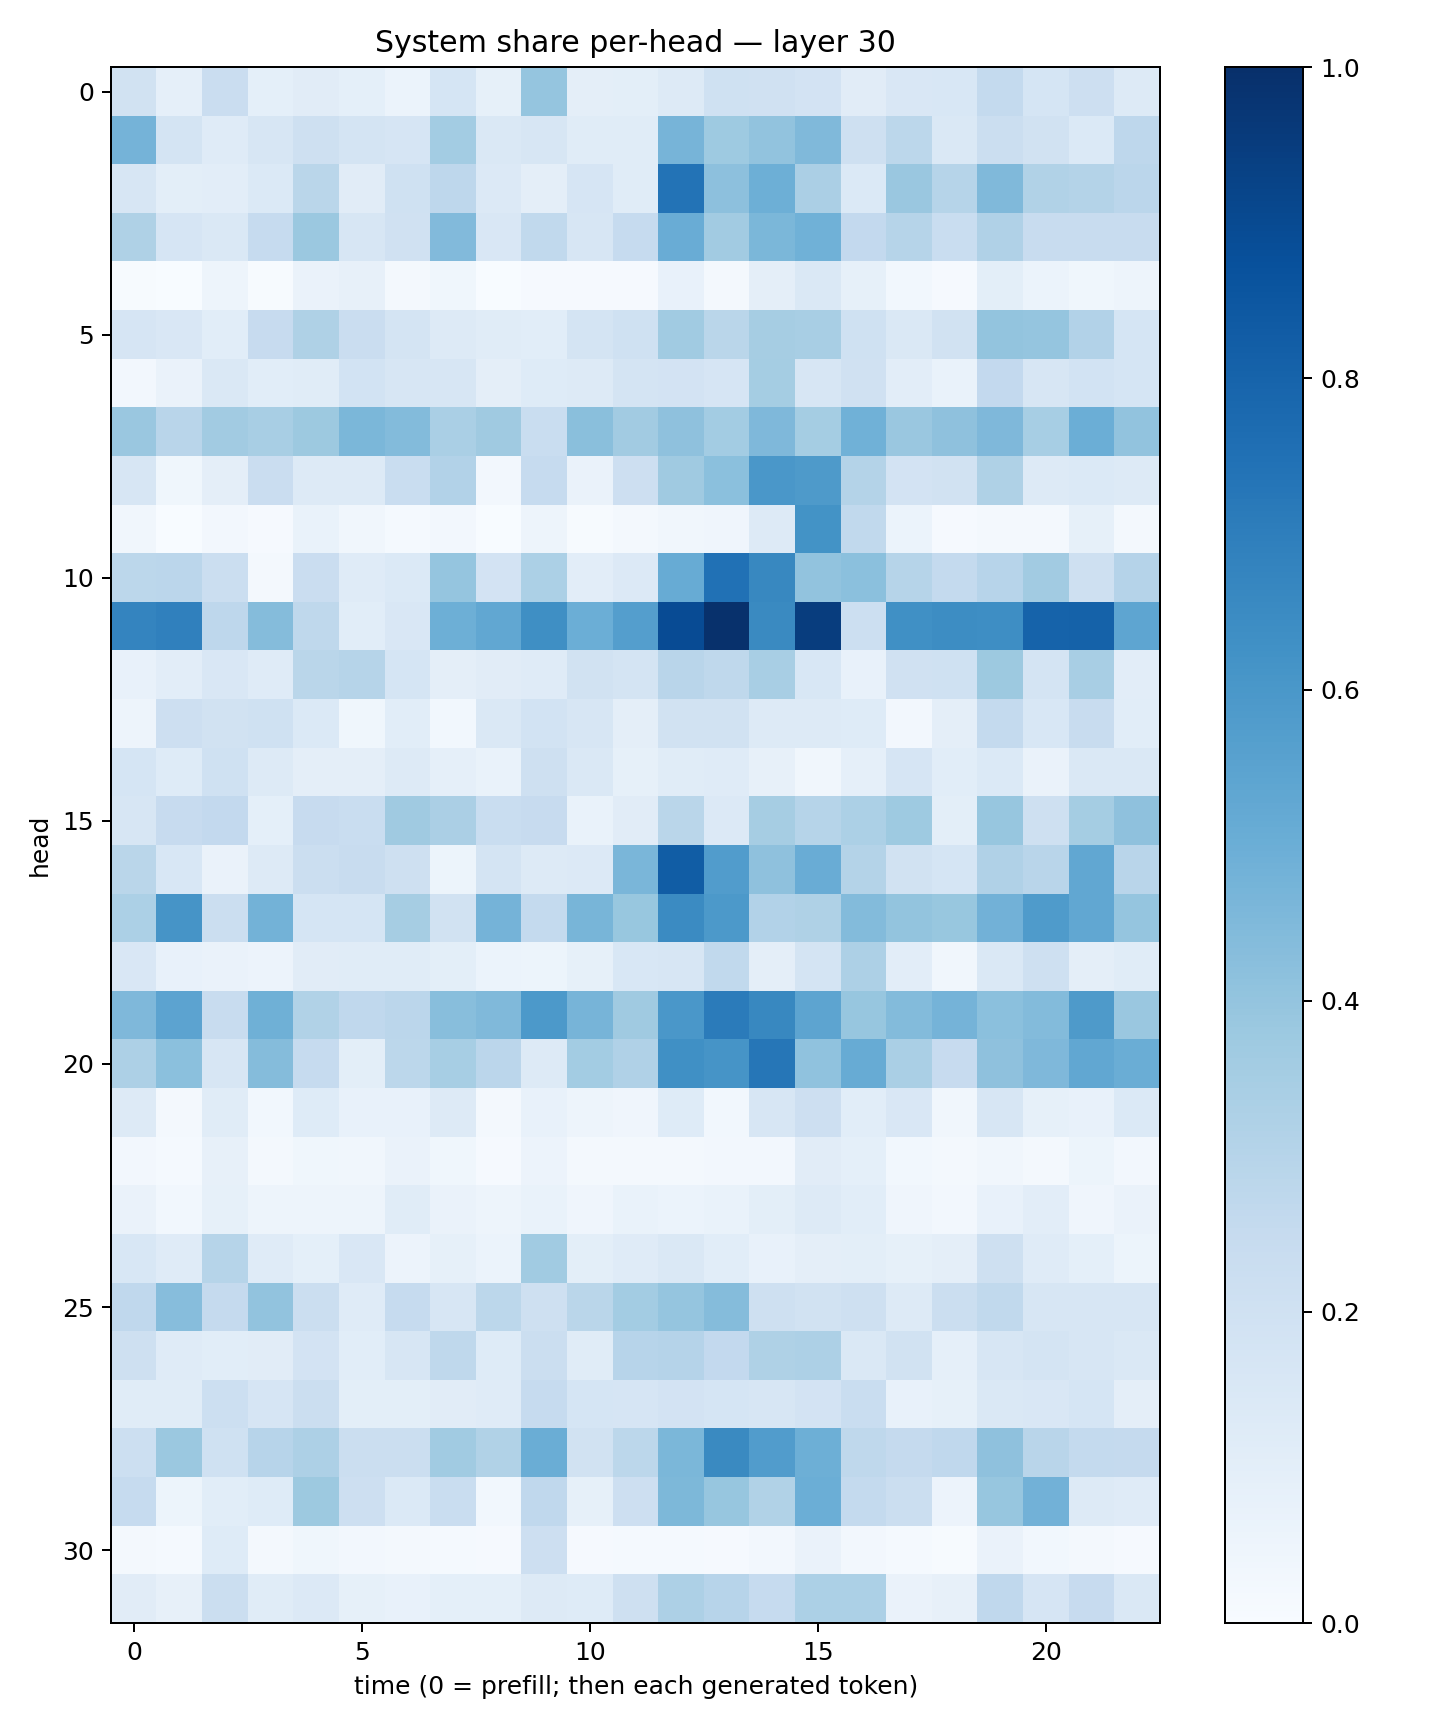

The data file committed next to this chart (first rows):
0.1928465, 0.08655023, 0.23028369, 0.09003752, 0.10947534, 0.09324704, 0.059874244, 0.17183535, 0.082353115, 0.3980268, 0.09658252, 0.09805415, 0.12557477, 0.20249206, 0.19852245, 0.17984083, 0.11287889, 0.1494157, 0.15574683, 0.254682, 0.16828187, 0.21128865, 0.12589851
0.4745, 0.1751, 0.1195, 0.1574, 0.2038, 0.1769, 0.1675, 0.3557, 0.143, 0.163, 0.1133, 0.1155, 0.4699, 0.3731, 0.4056, 0.4492, 0.2078, 0.2781, 0.1446, 0.2234, 0.1945, 0.1374, 0.2756
0.1621, 0.09873, 0.1049, 0.138, 0.287, 0.1107, 0.2028, 0.2753, 0.1333, 0.09596, 0.1665, 0.1148, 0.7408, 0.4178, 0.4938, 0.3337, 0.1396, 0.383, 0.297, 0.4458, 0.3136, 0.3069, 0.2835
0.3212, 0.166, 0.1415, 0.2491, 0.3803, 0.161, 0.1969, 0.4445, 0.1507, 0.2642, 0.1608, 0.2467, 0.5074, 0.3624, 0.459, 0.4861, 0.2588, 0.2974, 0.2313, 0.3194, 0.236, 0.2353, 0.2381
0.006861, 0.002564, 0.05001, 0.007362, 0.06516, 0.07869, 0.02242, 0.03575, 0.003799, 0.008963, 0.01047, 0.01057, 0.07672, 0.01592, 0.09721, 0.1445, 0.08221, 0.03098, 0.01154, 0.1015, 0.06228, 0.037, 0.05
0.1642, 0.1505, 0.108, 0.2436, 0.3224, 0.2285, 0.1761, 0.1288, 0.1163, 0.1063, 0.1766, 0.2011, 0.364, 0.2855, 0.3482, 0.343, 0.1992, 0.1453, 0.1878, 0.4003, 0.3965, 0.3091, 0.1701
0.0239, 0.06544, 0.1478, 0.1058, 0.1155, 0.1874, 0.157, 0.1629, 0.09733, 0.1246, 0.1274, 0.1726, 0.1798, 0.1653, 0.3552, 0.1582, 0.1975, 0.1048, 0.07019, 0.2594, 0.1589, 0.1855, 0.1691
0.3836, 0.2928, 0.3596, 0.3419, 0.3789, 0.459, 0.4392, 0.3398, 0.3707, 0.2337, 0.4256, 0.3611, 0.4109, 0.3562, 0.4508, 0.3531, 0.4871, 0.3845, 0.4111, 0.4518, 0.3465, 0.4987, 0.4051
0.1574, 0.03845, 0.09733, 0.2285, 0.127, 0.1302, 0.232, 0.3091, 0.02464, 0.2498, 0.0648, 0.2111, 0.3677, 0.421, 0.5982, 0.5892, 0.3053, 0.1809, 0.1949, 0.3208, 0.1294, 0.1378, 0.1298
0.03492, 0.001258, 0.02637, 0.01164, 0.06811, 0.03382, 0.01298, 0.02545, 0.001594, 0.04691, 0.005154, 0.02216, 0.03227, 0.04256, 0.1297, 0.6192, 0.2644, 0.06109, 0.008896, 0.02331, 0.02088, 0.08439, 0.01639
0.2783, 0.2847, 0.2255, 0.01909, 0.2286, 0.1183, 0.1395, 0.3973, 0.1808, 0.3288, 0.1052, 0.1361, 0.5081, 0.7493, 0.6638, 0.4027, 0.4215, 0.2989, 0.2575, 0.2968, 0.3624, 0.2072, 0.3025
0.6755, 0.6886, 0.2755, 0.4356, 0.2696, 0.1065, 0.1498, 0.4934, 0.5281, 0.634, 0.4982, 0.5676, 0.8914, 0.9934, 0.6534, 0.9454, 0.2177, 0.6312, 0.6433, 0.6372, 0.8044, 0.8064, 0.5389
0.07686, 0.1028, 0.1487, 0.1195, 0.2867, 0.2983, 0.1713, 0.09728, 0.1096, 0.118, 0.1913, 0.1771, 0.2902, 0.2721, 0.3404, 0.1546, 0.07402, 0.1972, 0.2023, 0.378, 0.1778, 0.3433, 0.1021
0.05044, 0.2135, 0.1911, 0.2027, 0.1374, 0.0382, 0.1077, 0.03028, 0.1443, 0.1866, 0.1626, 0.09437, 0.188, 0.1925, 0.1307, 0.1275, 0.1248, 0.02505, 0.09726, 0.2558, 0.1559, 0.2379, 0.109
0.1696, 0.123, 0.2024, 0.1267, 0.09398, 0.09547, 0.1314, 0.08796, 0.06922, 0.2083, 0.1476, 0.08279, 0.1146, 0.1182, 0.08165, 0.03461, 0.08877, 0.1677, 0.1083, 0.1392, 0.06495, 0.1475, 0.1459
0.1571, 0.2452, 0.2592, 0.09307, 0.2423, 0.2305, 0.3682, 0.3355, 0.2337, 0.2457, 0.06784, 0.113, 0.2856, 0.1359, 0.3491, 0.2969, 0.3295, 0.3716, 0.1007, 0.3937, 0.2053, 0.3548, 0.4119
0.2867, 0.1546, 0.06253, 0.1326, 0.2257, 0.2355, 0.2092, 0.05366, 0.1754, 0.1298, 0.1339, 0.4626, 0.8266, 0.5767, 0.4135, 0.5059, 0.308, 0.1888, 0.1715, 0.3166, 0.2914, 0.5282, 0.2905
0.329, 0.6101, 0.2207, 0.4788, 0.1715, 0.1712, 0.3502, 0.1912, 0.4752, 0.2561, 0.4652, 0.3873, 0.6485, 0.5931, 0.3094, 0.3209, 0.4392, 0.399, 0.3877, 0.4809, 0.5823, 0.5312, 0.3963
0.1521, 0.07201, 0.06385, 0.05531, 0.1108, 0.1164, 0.1164, 0.09777, 0.06003, 0.05262, 0.08228, 0.1555, 0.1574, 0.2631, 0.0955, 0.1732, 0.3276, 0.1018, 0.03513, 0.1461, 0.2082, 0.09561, 0.1153
0.4493, 0.5443, 0.235, 0.4893, 0.3125, 0.2668, 0.2822, 0.4295, 0.4473, 0.5935, 0.4692, 0.3702, 0.5983, 0.7099, 0.664, 0.5424, 0.391, 0.4393, 0.4751, 0.4198, 0.4393, 0.5872, 0.3845
0.3271, 0.4214, 0.1627, 0.4346, 0.2479, 0.1001, 0.2778, 0.3462, 0.285, 0.1287, 0.358, 0.3183, 0.6318, 0.6115, 0.7282, 0.4096, 0.5094, 0.3369, 0.2439, 0.413, 0.4521, 0.5301, 0.5017
0.128, 0.02079, 0.1138, 0.02943, 0.1249, 0.07071, 0.07569, 0.1295, 0.01727, 0.07573, 0.0485, 0.04242, 0.122, 0.03115, 0.1565, 0.2128, 0.1068, 0.1516, 0.0336, 0.1595, 0.08341, 0.07194, 0.1368
0.02692, 0.01285, 0.08038, 0.01991, 0.0371, 0.03309, 0.06399, 0.03726, 0.01023, 0.05574, 0.01833, 0.02138, 0.02268, 0.02404, 0.02552, 0.1096, 0.09032, 0.02838, 0.01915, 0.03334, 0.02301, 0.05419, 0.02696
0.06499, 0.0299, 0.08559, 0.0478, 0.04987, 0.04834, 0.1165, 0.06346, 0.05032, 0.06883, 0.04024, 0.06725, 0.06014, 0.06739, 0.1014, 0.1315, 0.106, 0.04216, 0.02644, 0.07047, 0.1027, 0.04256, 0.06599
0.1535, 0.1204, 0.2976, 0.12, 0.08997, 0.1485, 0.05643, 0.08516, 0.05915, 0.3633, 0.1, 0.1183, 0.1481, 0.1079, 0.07036, 0.09477, 0.1014, 0.08206, 0.09569, 0.2106, 0.1207, 0.09283, 0.05199
0.2692, 0.4318, 0.2516, 0.4027, 0.2242, 0.1175, 0.2488, 0.1576, 0.2774, 0.2044, 0.2858, 0.3567, 0.3948, 0.4366, 0.2068, 0.1877, 0.2034, 0.131, 0.2204, 0.265, 0.1606, 0.1639, 0.1614
0.2043, 0.1173, 0.1084, 0.1107, 0.1834, 0.1067, 0.1584, 0.27, 0.1241, 0.2189, 0.1169, 0.2958, 0.3023, 0.2609, 0.3219, 0.3259, 0.1483, 0.1915, 0.08945, 0.1573, 0.1733, 0.1602, 0.1422
0.1167, 0.1162, 0.2176, 0.1649, 0.2197, 0.09897, 0.1002, 0.1115, 0.1205, 0.2473, 0.1697, 0.1672, 0.1802, 0.1718, 0.1563, 0.1812, 0.2323, 0.07579, 0.08232, 0.1423, 0.1518, 0.1683, 0.09545
0.2169, 0.3824, 0.2028, 0.2959, 0.3273, 0.2189, 0.224, 0.3657, 0.3129, 0.5023, 0.1923, 0.2779, 0.4584, 0.6542, 0.5764, 0.4937, 0.2703, 0.2522, 0.2685, 0.412, 0.2901, 0.255, 0.2525
0.2491, 0.05274, 0.1058, 0.122, 0.3773, 0.2128, 0.1369, 0.2321, 0.02921, 0.2677, 0.08361, 0.2145, 0.4535, 0.3912, 0.313, 0.4981, 0.2569, 0.2205, 0.05639, 0.3929, 0.482, 0.1268, 0.1185
0.01585, 0.01474, 0.1212, 0.01583, 0.03517, 0.02648, 0.0162, 0.01449, 0.009516, 0.2124, 0.009825, 0.01473, 0.01297, 0.01109, 0.0255, 0.06564, 0.02529, 0.01329, 0.006642, 0.06469, 0.03107, 0.02318, 0.01087
0.112, 0.08001, 0.2189, 0.1152, 0.1351, 0.08455, 0.0705, 0.09221, 0.09298, 0.1252, 0.1223, 0.2068, 0.326, 0.2935, 0.2472, 0.3294, 0.3314, 0.06394, 0.07881, 0.2692, 0.1663, 0.2458, 0.1409
